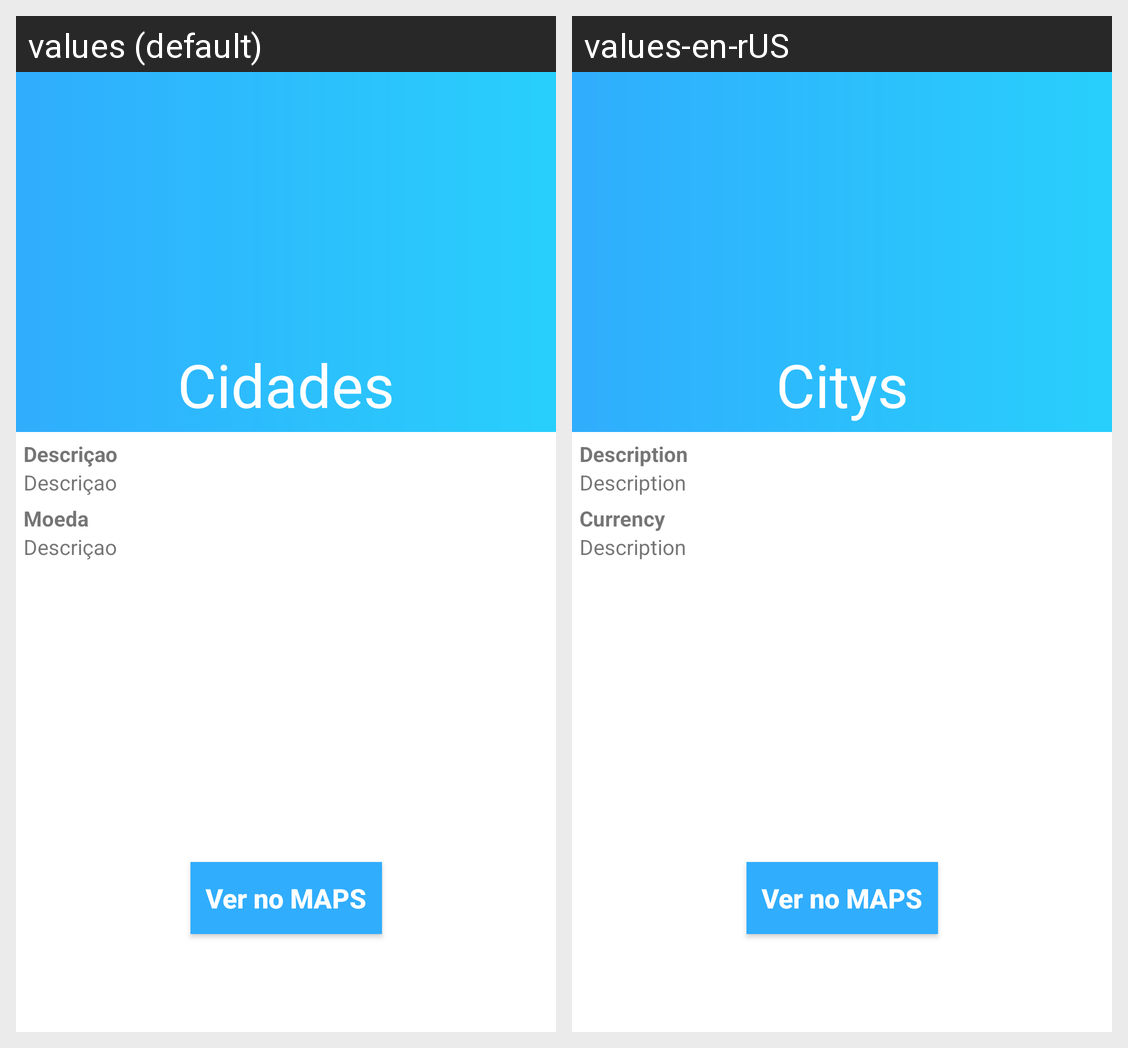

The same Android screen rendered under two of its app's locales, left to right. List the strings drawn on it with the default value and each locale's translation.
Android screen res/layout/activity_chile_cidade.xml rendered under 2 locales, left to right: values (default), values-en-rUS. Device: Nexus 5 (rendered at 1080×1920; each locale shown at half size, 540×960, under a caption strip naming it); theme Theme.TrabalhoFinal.
Strings drawn on this screen, with the default value and each locale's value (text and hints the layout hard-codes, and strings that could not be matched under every locale, appear in the picture but are not listed):

str_cidades
  values: Cidades
  values-en-rUS: Citys

str_descricaoCidade
  values: Descriçao
  values-en-rUS: Description

str_moeda
  values: Moeda
  values-en-rUS: Currency
